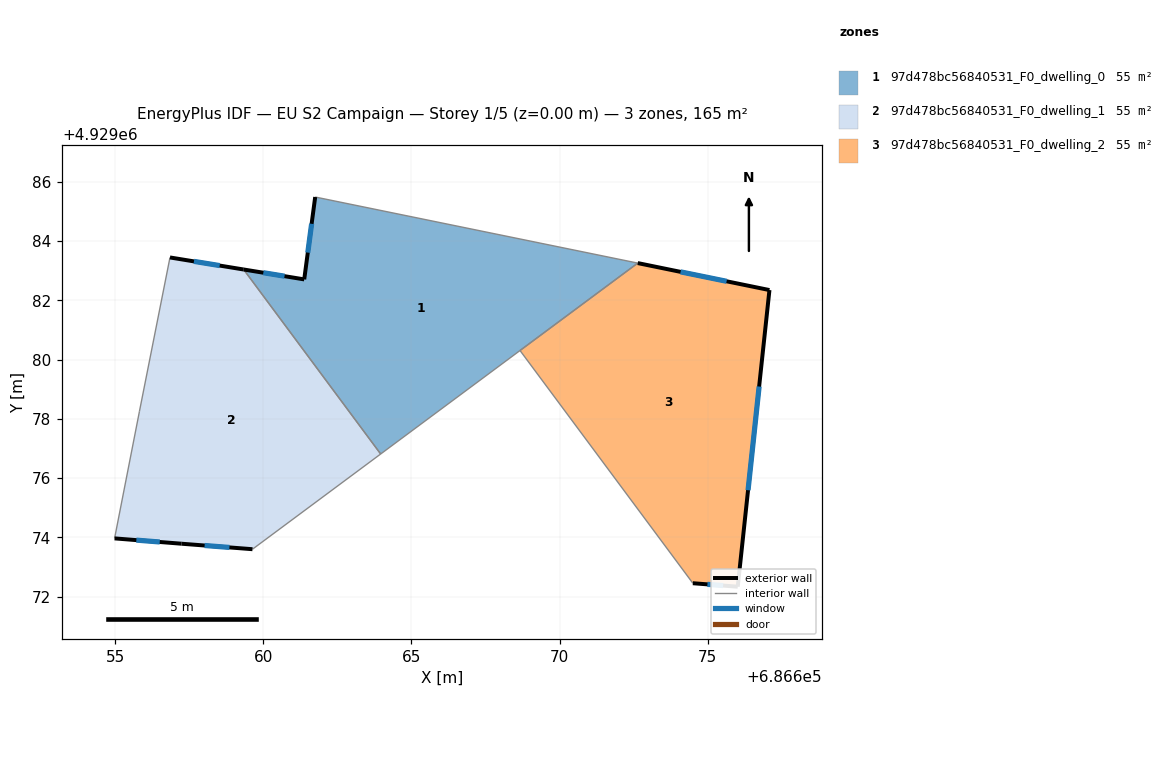
=== STOREY PLAN SPEC (per zone: floor XY polygon, exterior-wall plan segments, windows/doors) ===
zone 1: 97d478bc56840531_F0_dwelling_0  (55.0 m²)
  floor: (686672.64, 4929083.25) (686663.96, 4929076.81) (686659.34, 4929083.04) (686661.38, 4929082.70) (686661.75, 4929085.48)
  exterior wall: (686661.39, 4929082.70) – (686659.34, 4929083.04)  [2.1 m]
    window: (686660.72, 4929082.81) – (686660.01, 4929082.93)  [0.8 m²]
  exterior wall: (686661.76, 4929085.48) – (686661.39, 4929082.70)  [2.8 m]
    window: (686661.63, 4929084.58) – (686661.51, 4929083.61)  [1.0 m²]
  interior walls: 4
zone 2: 97d478bc56840531_F0_dwelling_1  (55.0 m²)
  floor: (686659.34, 4929083.04) (686663.96, 4929076.81) (686659.64, 4929073.60) (686657.24, 4929073.78) (686654.98, 4929073.96) (686655.82, 4929078.25) (686656.85, 4929083.44)
  exterior wall: (686657.24, 4929073.78) – (686659.64, 4929073.60)  [2.4 m]
    window: (686658.02, 4929073.72) – (686658.86, 4929073.66)  [0.9 m²]
  exterior wall: (686654.98, 4929073.96) – (686657.24, 4929073.78)  [2.3 m]
    window: (686655.72, 4929073.91) – (686656.51, 4929073.84)  [0.8 m²]
  exterior wall: (686659.34, 4929083.04) – (686656.85, 4929083.44)  [2.5 m]
    window: (686658.53, 4929083.17) – (686657.66, 4929083.31)  [0.9 m²]
  interior walls: 4
zone 3: 97d478bc56840531_F0_dwelling_2  (55.0 m²)
  floor: (686677.08, 4929082.34) (686676.01, 4929072.33) (686674.50, 4929072.45) (686668.67, 4929080.30) (686672.64, 4929083.25)
  exterior wall: (686677.08, 4929082.34) – (686672.64, 4929083.25)  [4.5 m]
    window: (686675.64, 4929082.64) – (686674.09, 4929082.96)  [1.7 m²]
  exterior wall: (686676.01, 4929072.33) – (686677.08, 4929082.34)  [10.1 m]
    window: (686676.36, 4929075.59) – (686676.74, 4929079.09)  [3.7 m²]
  exterior wall: (686674.50, 4929072.45) – (686676.01, 4929072.33)  [1.5 m]
    window: (686674.99, 4929072.41) – (686675.52, 4929072.37)  [0.6 m²]
  interior walls: 2

=== DERIVED (storey summary) ===
Building: EU S2 Campaign
Storey: 1 of 5  (floor level z = 0.00 m)
Storey gross floor area: 165.0 m²
Zones on this storey: 3
  - 97d478bc56840531_F0_dwelling_0: floor 55.0 m²; exterior wall 4.9 m (14.6 m²); 2 window(s) 1.8 m²; WWR 12.2%
  - 97d478bc56840531_F0_dwelling_1: floor 55.0 m²; exterior wall 7.2 m (21.6 m²); 3 window(s) 2.6 m²; WWR 12.2%
  - 97d478bc56840531_F0_dwelling_2: floor 55.0 m²; exterior wall 16.1 m (48.4 m²); 3 window(s) 5.9 m²; WWR 12.2%
Zone adjacency (shared interzone walls):
  - 97d478bc56840531_F0_dwelling_0 ↔ 97d478bc56840531_F0_dwelling_1
  - 97d478bc56840531_F0_dwelling_0 ↔ 97d478bc56840531_F0_dwelling_2